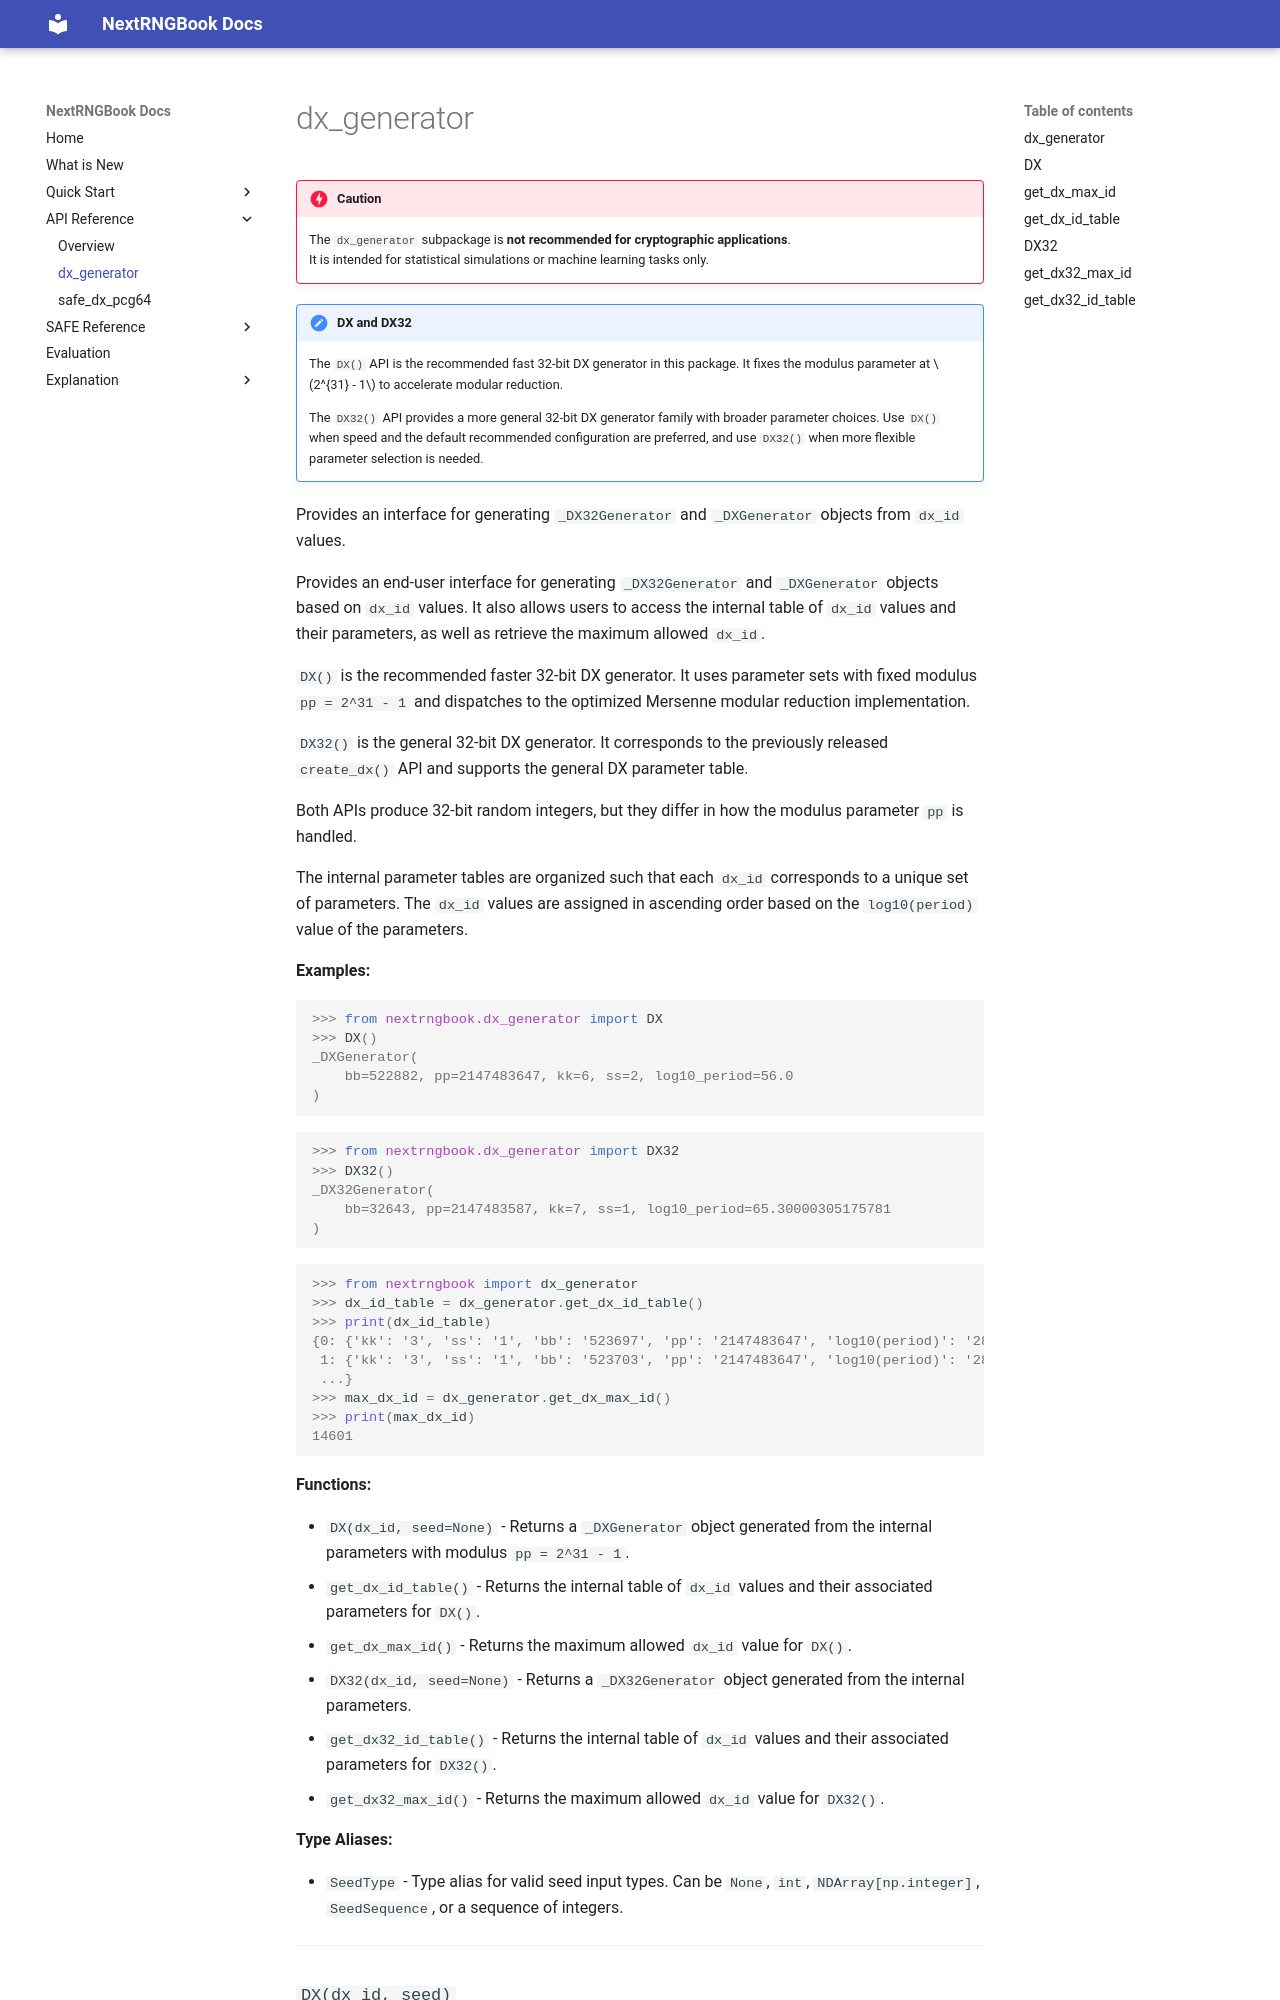

repository: nextrngbook/nextrngbook · page: dx_generator/index.html · generator: mkdocs

!!! danger "Caution"
    The `dx_generator` subpackage is 
    **not recommended for cryptographic applications**.  
    It is intended for statistical simulations or machine learning tasks only.

!!! note "DX and DX32"
    The `DX()` API is the recommended fast 32-bit DX generator in this package.
    It fixes the modulus parameter at \(2^{31} - 1\) to accelerate modular
    reduction.

    The `DX32()` API provides a more general 32-bit DX generator family with
    broader parameter choices. Use `DX()` when speed and the default
    recommended configuration are preferred, and use `DX32()` when more
    flexible parameter selection is needed.

::: src.nextrngbook.dx_generator
    options:
        members: false
        show_root_heading: false
        show_source: false
        
---
